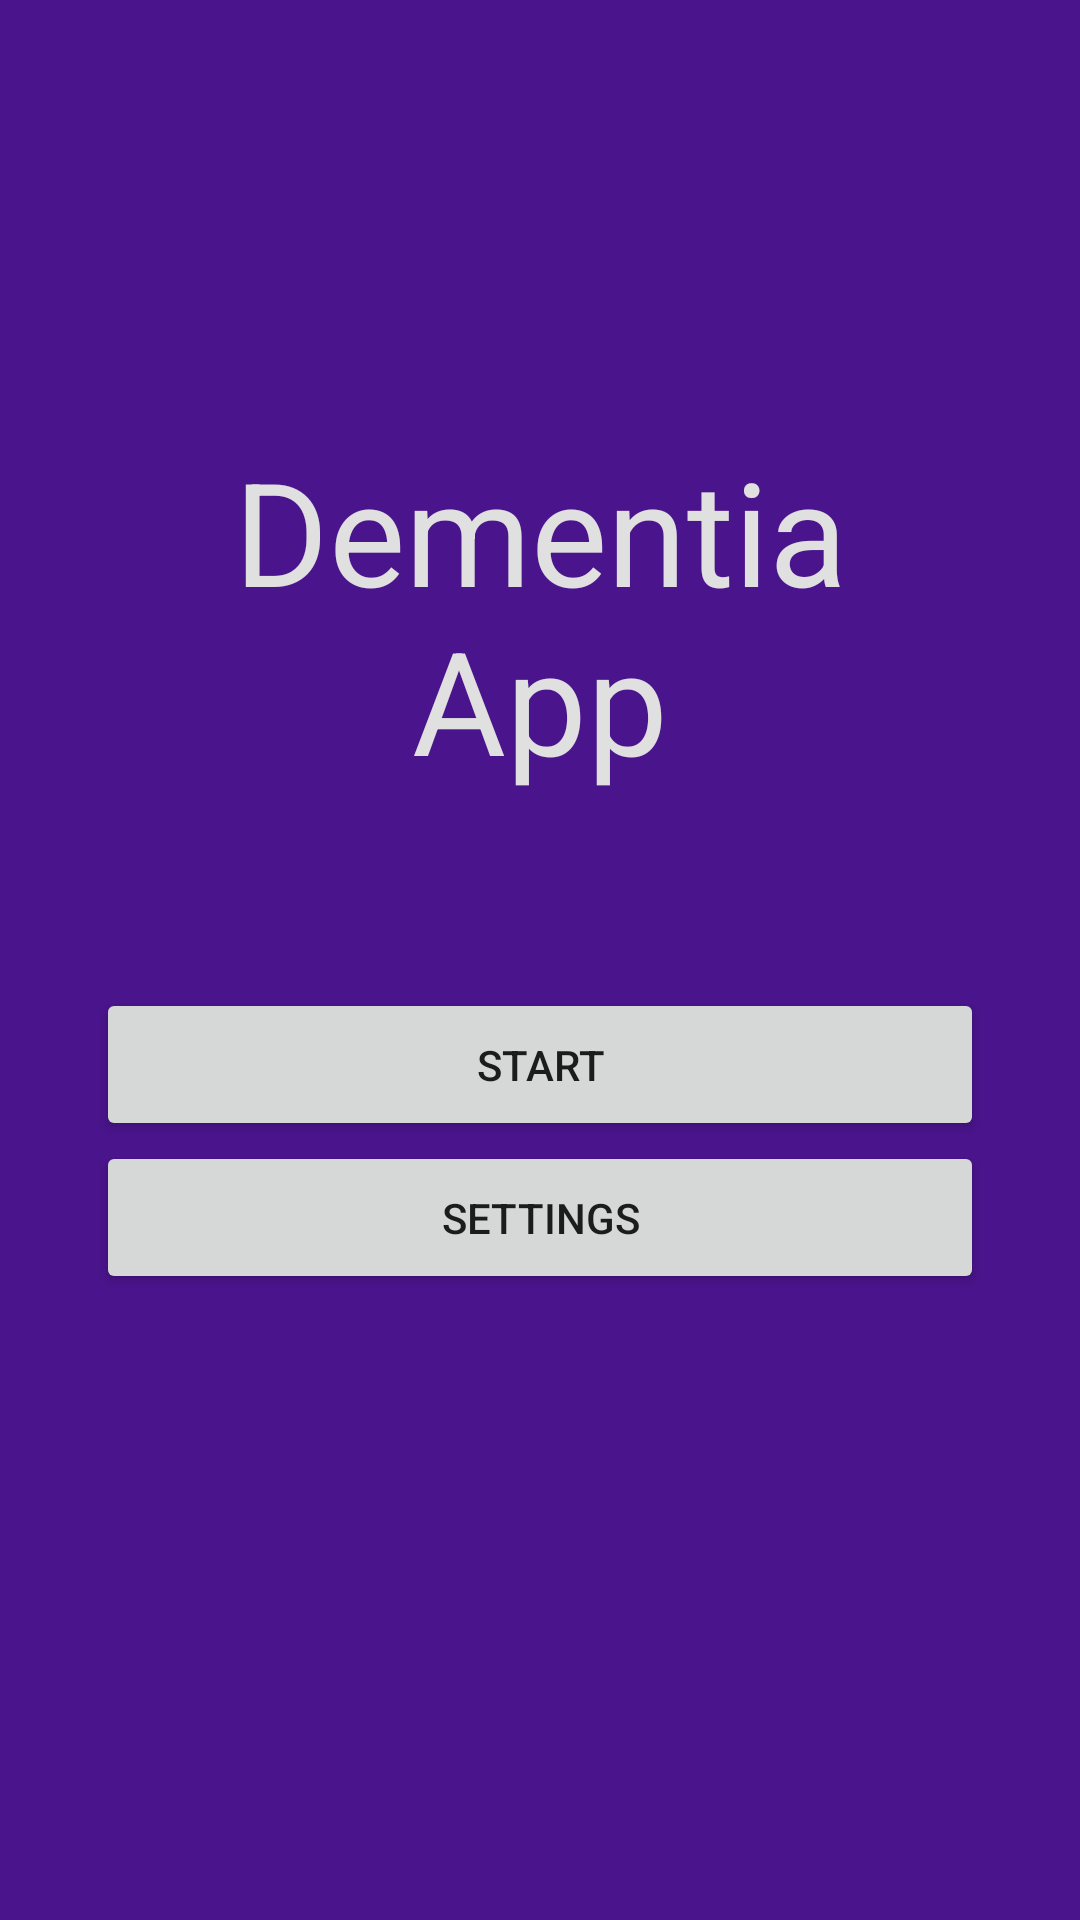

Reconstruct the res/layout file that produces this screen, plus the resources it refers to.
<!-- AndroidManifest.xml: application theme AppTheme -->
<!-- res/layout/fullscreen_activity.xml -->
<?xml version="1.0" encoding="utf-8"?>
<FrameLayout xmlns:android="http://schemas.android.com/apk/res/android"
    xmlns:app="http://schemas.android.com/apk/res-auto"
    xmlns:tools="http://schemas.android.com/tools"
    android:id="@+id/frameLayout"
    android:layout_width="match_parent"
    android:layout_height="match_parent"
    android:animateLayoutChanges="true"
    android:background="@color/defaultBackground"
    tools:context=".FullscreenActivity">

    <androidx.constraintlayout.widget.ConstraintLayout
        android:id="@+id/mainMenu"
        android:layout_width="match_parent"
        android:layout_height="match_parent"
        android:padding="@dimen/space_4">

        <TextView
            android:id="@+id/title"
            android:layout_width="match_parent"
            android:layout_height="wrap_content"
            android:layout_marginBottom="@dimen/space_5"
            android:gravity="center"
            android:text="@string/app_name"
            android:textColor="@color/grey_300"
            android:textSize="@dimen/font_5"
            app:layout_constraintBottom_toTopOf="@id/startButton"
            app:layout_constraintTop_toTopOf="parent"
            app:layout_constraintVertical_chainStyle="packed" />

        <Button
            android:id="@+id/startButton"
            android:layout_width="match_parent"
            android:layout_height="wrap_content"
            android:padding="@dimen/space_3"
            android:text="@string/mainMenu_start"
            app:layout_constraintBottom_toTopOf="@id/settingsButton"
            app:layout_constraintTop_toBottomOf="@id/title" />

        <Button
            android:id="@+id/settingsButton"
            android:layout_width="match_parent"
            android:layout_height="wrap_content"
            android:layout_marginBottom="@dimen/space_5"
            android:padding="@dimen/space_3"
            android:text="@string/mainMenu_settings"
            app:layout_constraintBottom_toBottomOf="parent"
            app:layout_constraintTop_toBottomOf="@id/startButton" />

    </androidx.constraintlayout.widget.ConstraintLayout>

</FrameLayout>
<!-- resources referenced by this layout -->
<resources>
  <color name="defaultBackground">#4a148c</color>
  <color name="grey_300">#e0e0e0</color>
  <dimen name="font_5">48sp</dimen>
  <dimen name="space_3">16dp</dimen>
  <dimen name="space_4">32dp</dimen>
  <dimen name="space_5">64dp</dimen>
  <string name="app_name">Dementia App</string>
  <string name="mainMenu_settings">Settings</string>
  <string name="mainMenu_start">Start</string>
  <style name="AppTheme" parent="Theme.AppCompat.Light.NoActionBar">
          <item name="colorPrimary">@color/colorPrimary</item>
          <item name="colorPrimaryDark">@color/colorPrimaryDark</item>
          <item name="colorAccent">@color/colorAccent</item>
      </style>
  <color name="colorPrimary">#008577</color>
  <color name="colorPrimaryDark">#00574B</color>
  <color name="colorAccent">#D81B60</color>
</resources>
